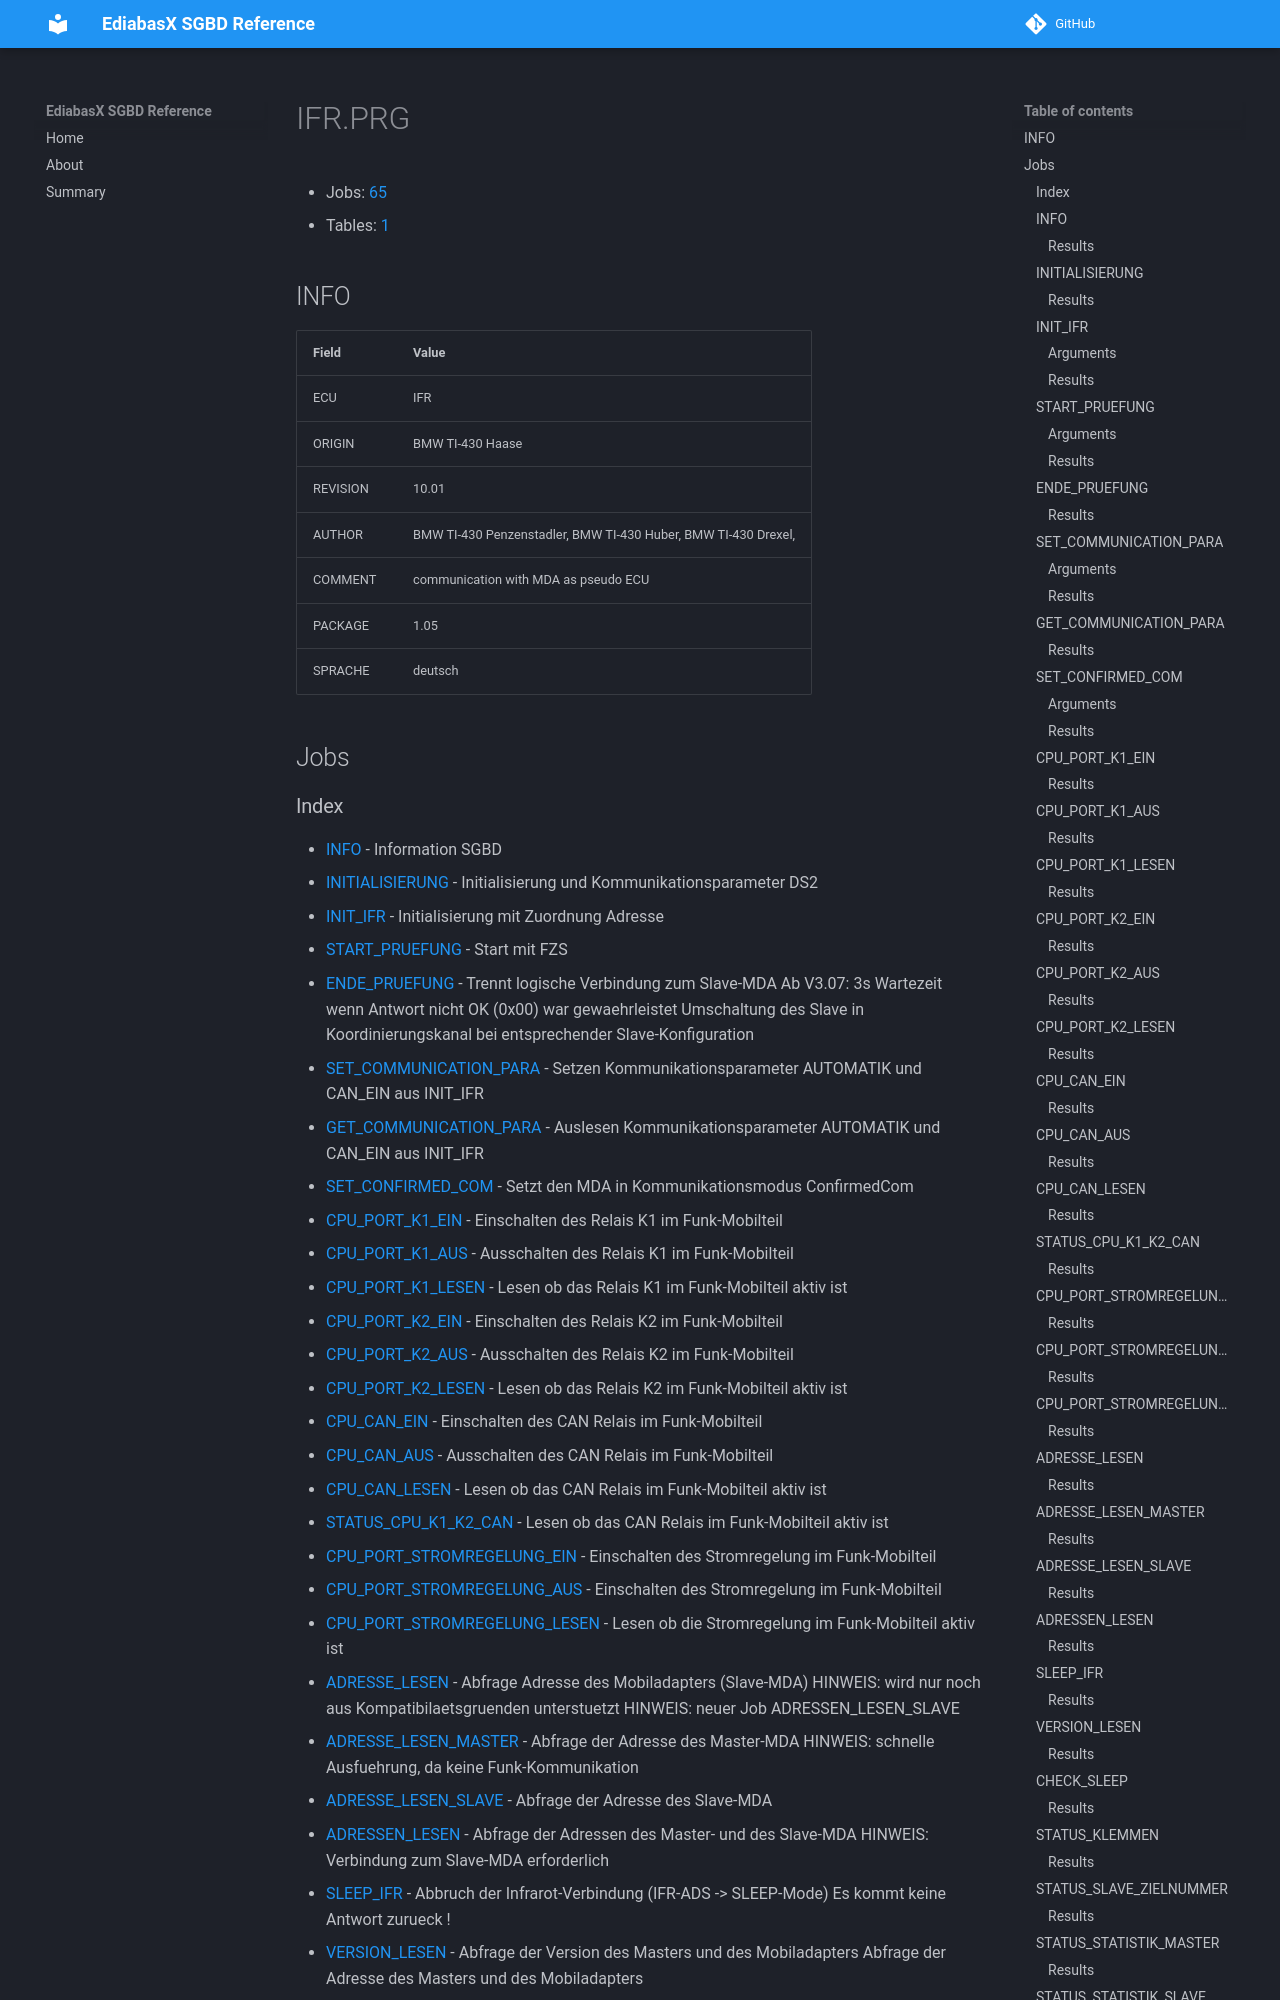

repository: emdzej/ediabasx-docs-sgbd · page: sgbd/IFR/index.html · generator: mkdocs

# IFR.PRG

- Jobs: [65](#jobs)
- Tables: [1](#tables)

## INFO

| Field | Value |
| --- | --- |
| ECU | IFR |
| ORIGIN | BMW TI-430 Haase |
| REVISION | 10.01 |
| AUTHOR | BMW TI-430 Penzenstadler, BMW TI-430 Huber, BMW TI-430 Drexel,  |
| COMMENT | communication with MDA as pseudo ECU |
| PACKAGE | 1.05 |
| SPRACHE | deutsch |

## Jobs
